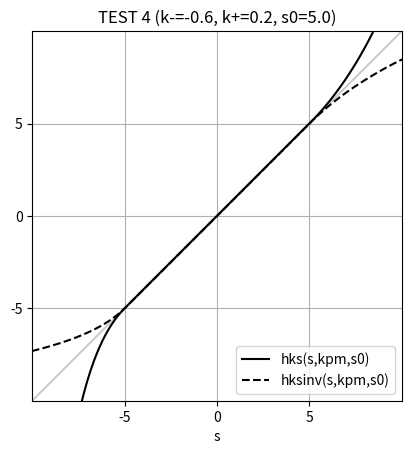
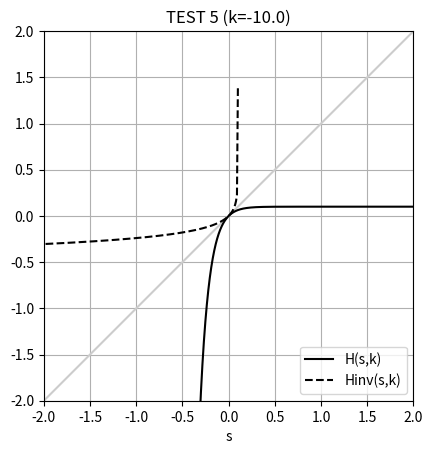

Write the Python code that produced these figures, in order.

"""
This module specifies standard transformations between
the double null block coordinates $(u,v)$ and region
coordinates $(\tilde{u},\tilde{v})$ (the standard
Penrose coordinates on an SSS region), along with the
associated helper functions.
"""

"""
The coordinate hierarchy is as follows:

"Schwarzschild Coordinates"
tr = $ (t,r) $
Schwarzschild coordinates covering a single block with metric
$ ds^2 = -f(r) dt^2 + f(r)^{-1} dr^2 + r^2 d\Omega^2 $.

"Double Null Block Coordinates"
uv = $ (u,v) $
Double-null block coordinates covering a single block with metric
$ ds^2 = - du dv + r^2 d\Omega^2 $.

"Region Coordinates"
uvdl = $ (\tilde{u},\tilde{v}) $
Standard Penrose coordinates for an SSS spacetime.

"Diagram Coordinates"
UV = $ (U,V) $
Coordinate system to be directly plotted in Penrose diagram.
Obtained from region coords by transformations U(udl) and V(vdl).
"""


import numpy as np


## block to block transformations

def uv_of_tr(tr, F, c):
	t, r = tr
	u = t - F(r) + c
	v = t + F(r) - c
	uv = np.array([u,v])
	return uv

def tr_of_uv(uv, Finv, c):
	u, v = uv
	t = 0.5*(v+u)
	r = Finv( 0.5*(v-u) + c)
	tr = np.array([t,r])
	return tr

def r_of_uv(uv, Finv, c):
	r = (tr_of_uv(uv, Finv, c))[1]
	return r



## block to region transformations

def uvdl_of_uv(uv, cdlu, cdlv, epsu, epsv, kpm, s0):
	h = lambda s: hks(s, kpm, s0)
	u, v = uv
	udl = np.pi**(-1) * np.arctan(  epsu * h( u/2.) ) + cdlu
	vdl = np.pi**(-1) * np.arctan( -epsv * h(-v/2.) ) + cdlv
	uvdl = np.array([udl,vdl])
	return uvdl

def uv_of_uvdl(uvdl, cdlu, cdlv, epsu, epsv, kpm, s0):
	hinv = lambda s: hksinv(s, kpm, s0)
	udl, vdl = uvdl
	u =  2. * hinv(  epsu**(-1) * np.tan( np.pi * (udl - cdlu) ) )
	v = -2. * hinv( -epsv**(-1) * np.tan( np.pi * (vdl - cdlv) ) )
	uv = np.array([u,v])
	return uv











## supplementary functions

def hks(s, kpm, s0):
	## get k_+ and k_- values
	km, kp = np.min(kpm), np.max(kpm)
	## initialize array w nan
	h = np.nan * s
	## implement piecewise function
	mask = s < -s0
	h[mask] = -s0 + H(s[mask]+s0, km)
	mask = np.abs(s) <= s0
	h[mask] = s[mask]
	mask = s > s0
	h[mask] =  s0 + H(s[mask]-s0, kp)
	## return
	return h

def H(s,k):
	## initialize array w nan
	H = np.nan * s
	## implement piecewise function
	if k!=0.:
		H = k**(-1) * ( np.exp(k*s) - 1. )
	if k==0.:
		H = s
	## return
	return H


def Hinv(s,k):
	## initialize array w nan
	Hinv = np.nan * s
	## implement piecewise function
	if k!=0.:
		Hinv = k**(-1) * np.log( k*s + 1 )
	if k==0.:
		Hinv = s
	## return
	return Hinv


def hksinv(s, kpm, s0):
	## get k_+ and k_- values
	km, kp = np.min(kpm), np.max(kpm)
	## initialize array w nan
	hinv = np.nan * s
	## implement piecewise function
	mask = s < -s0
	hinv[mask] = -s0 + Hinv(s[mask]+s0, km)
	mask = np.abs(s) <= s0
	hinv[mask] = s[mask]
	mask = s > s0
	hinv[mask] =  s0 + Hinv(s[mask]-s0, kp)
	## return
	return hinv













"""
Tests. Tests run if __name__=="__main__".
"""

import matplotlib.pyplot as plt


def test1():
	"""
	Test that uv_of_tr and tr_of_uv are stable numerical inverses.
	"""
	print( "\nTEST 1")
	## input ##
	npts = 100
	t = 10. * ( 2.*np.random.rand(npts) - 1. )
	r = 10. * np.random.rand(npts)
	c = 10. * ( 2.*np.random.random() - 1. )
	F = lambda rr: np.arctan(rr)
	Finv = lambda rrstar: np.tan(rrstar)
	##
	## test block to block transformations
	tr = np.array([t,r])
	uv = uv_of_tr(tr, F, c)
	uvnew = uv_of_tr(tr, F, c)
	trnew = tr_of_uv(uv, Finv, c)
	for i in range(4):
		uvnew = uv_of_tr(trnew, F, c)
		trnew = tr_of_uv(uvnew, Finv, c)
		rnew = r_of_uv(uvnew, Finv, c)
	## results of test
	if False:
		print( "uv = ", uv)
		print( "tr = ", tr)
		print( "r = ", r)
	if True:
		print( "max diff uv = ", np.max(np.abs(uvnew-uv)))
		print( "max diff tr = ", np.max(np.abs(trnew-tr)))
		print( "max diff r = ", np.max(np.abs(rnew-r)))
	## end
	print( "END TEST 1\n")


def test2():
	"""
	Test that H and Hinv are stable numerical inverses.
	"""
	print( "\nTEST 2")
	## input ##
	s = np.linspace(-20.,20.,2001)
	k = 1.
	##
	## test H
	x = s
	y = H(s, k)
	xnew = Hinv(y, k)
	ynew = H(xnew, k)
	for i in range(4):
		xnew = Hinv(ynew, k)
		ynew = H(xnew, k)
	if False:
		print( "x = ", x)
		print( "y = ", y)
	if True:
		print( "max diff x = ", np.max(np.abs(xnew-x)))
		print( "max diff y = ", np.max(np.abs(ynew-y)))
	## end
	print( "END TEST 2\n")


def test3():
	"""
	Test that h and hinv are stable numerical inverses.
	"""
	print( "\nTEST 3")
	## input ##
	s = np.linspace(-20.,20.,2001)
	kpm = np.array([-1.,2.])
	s0 = 5.
	## setup h
	h = lambda s: hks(s, kpm, s0)
	hinv = lambda s: hksinv(s, kpm, s0)
	## test h
	x = s
	y = h(s)
	xnew = hinv(y)
	ynew = h(xnew)
	for i in range(4):
		xnew = hinv(ynew)
		ynew = h(xnew)
	if False:
		print( "x = ", x)
		print( "y = ", y)
	if True:
		print( "max diff x = ", np.max(np.abs(xnew-x)))
		print( "max diff y = ", np.max(np.abs(ynew-y)))
	## end
	print( "END TEST 3\n")


def test4():
	"""
	Plot h and hinv.
	"""
	print( "\nTEST 4")
	## input ##
	s = np.linspace(-20.,20.,2001)
	kpm = np.array([-0.6,0.2])
	kpm = np.sort(kpm)
	s0 = 5.
	## setup h
	h = lambda s: hks(s, kpm, s0)
	hinv = lambda s: hksinv(s, kpm, s0)
	## test plot h
	plt.figure()
	plt.plot(s,s,'0.8')
	plt.plot(s,h(s),'k-', label='hks(s,kpm,s0)')
	plt.plot(s,hinv(s),'k--', label='hksinv(s,kpm,s0)')
	sq = 2.*s0
	plt.xlim(-sq,sq)
	plt.ylim(-sq,sq)
	plt.xticks([-s0,0,s0])
	plt.yticks([-s0,0,s0])
	plt.grid()
	plt.gca().set_aspect('equal')
	plt.xlabel('s')
	plt.title('TEST 4 (k-=%s, k+=%s, s0=%s)'%(kpm[0],kpm[1],s0))
	plt.legend(loc='lower right', fontsize=10)
	plt.show()
	## end
	print( "END TEST 4\n")


def test5():
	"""
	Plot H and Hinv.
	"""
	print( "\nTEST 5")
	## input ##
	s = np.linspace(-20.,20.,10001)
	k = -10.
	## test plot H
	plt.figure()
	plt.plot(s,s,'0.8')
	plt.plot(s, H(s,k),'k-', label='H(s,k)')
	## test plot Hinv
	s = np.linspace(-.999999/k, 10.*k, 10001)
	plt.plot(s, Hinv(s,k), 'k--', label='Hinv(s,k)')
	## format
	sq = 2.
	plt.xlim(-sq,sq)
	plt.ylim(-sq,sq)
	plt.grid()
	plt.gca().set_aspect('equal')
	plt.xlabel('s')
	plt.title('TEST 5 (k=%r)'%(k))
	plt.legend(loc='lower right', fontsize=10)
	plt.show()
	## end
	print( "END TEST 5\n")

## run test routines if this module is main

if __name__=='__main__':
	test1()
	test2()
	test3()
	test4()
	test5()

